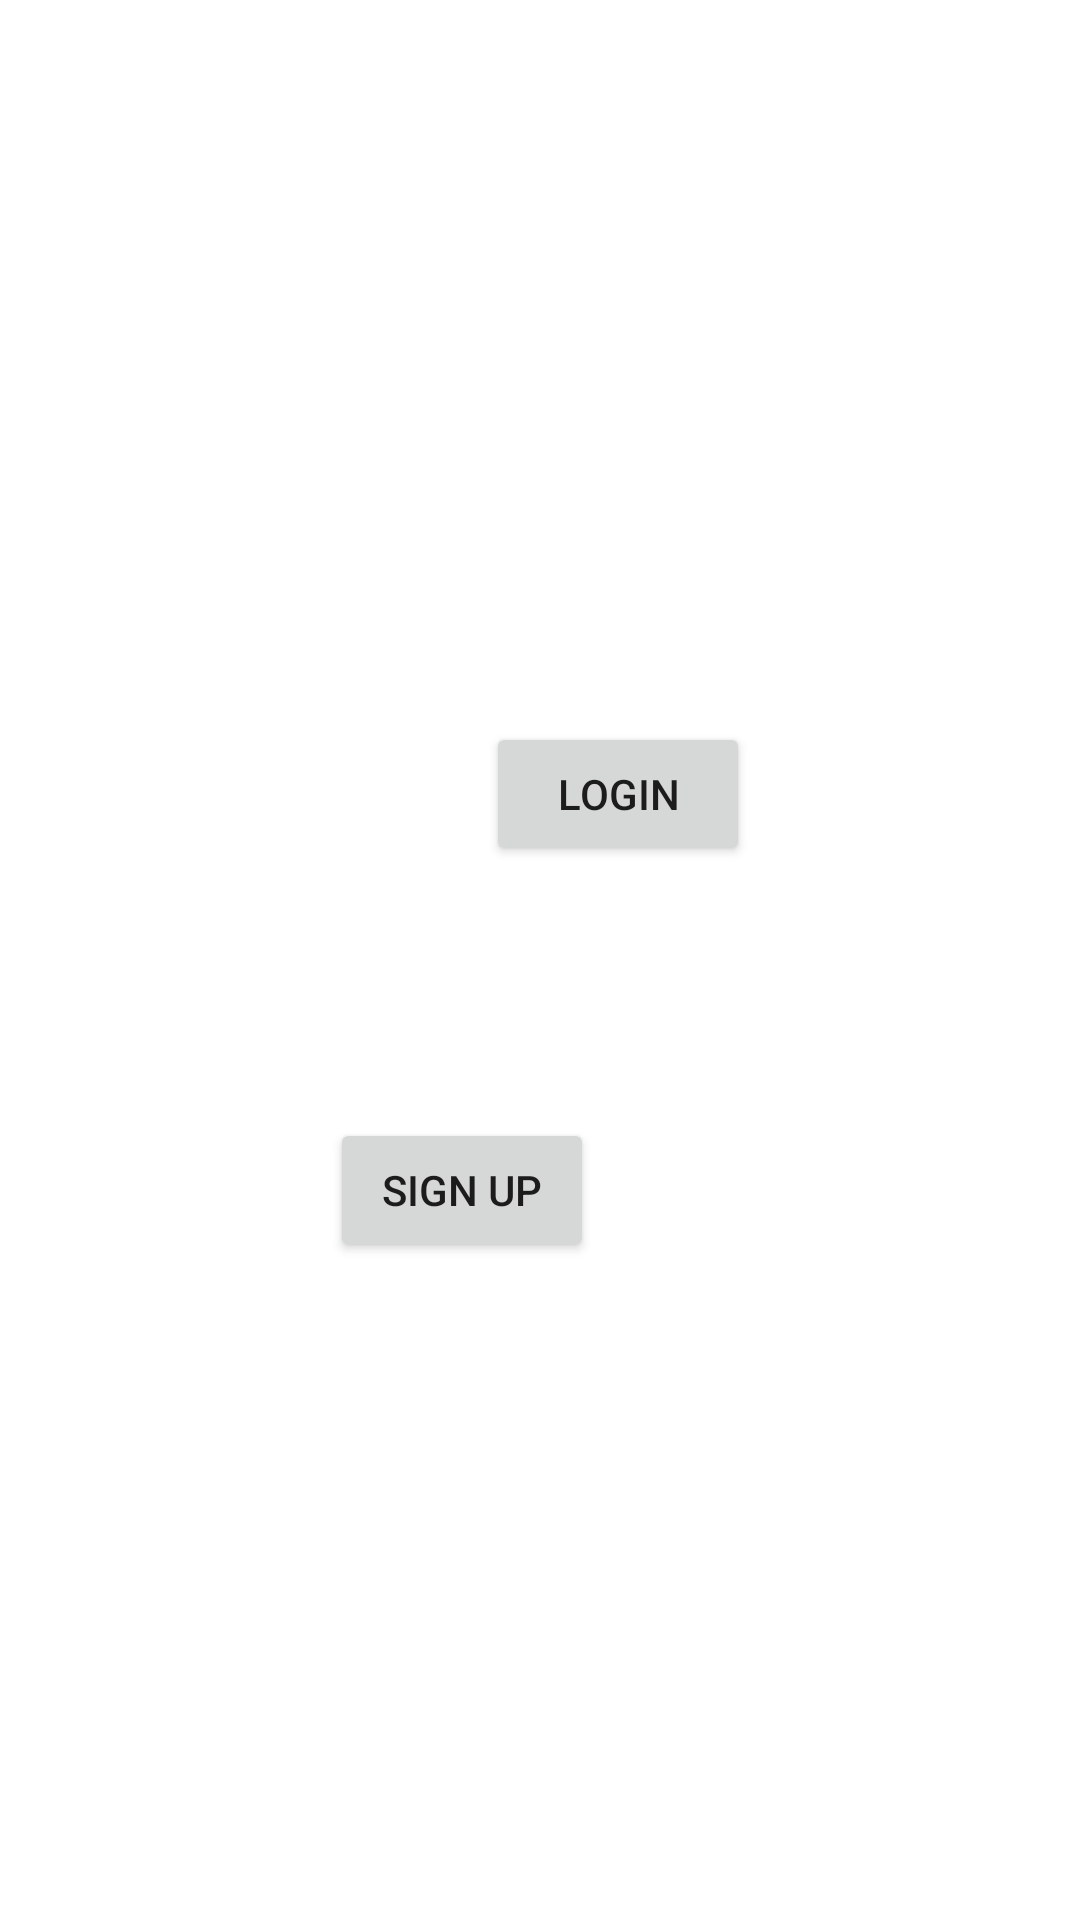

Reconstruct the res/layout file that produces this screen, plus the resources it refers to.
<!-- AndroidManifest.xml: application theme AppTheme -->
<!-- res/layout/activity_main.xml -->
<?xml version="1.0" encoding="utf-8"?>
<androidx.constraintlayout.widget.ConstraintLayout xmlns:android="http://schemas.android.com/apk/res/android"
    xmlns:app="http://schemas.android.com/apk/res-auto"
    xmlns:tools="http://schemas.android.com/tools"
    android:layout_width="match_parent"
    android:layout_height="match_parent"
    tools:context=".SplashActivity">

    <Button
        android:id="@+id/signup_button"
        android:layout_width="wrap_content"
        android:layout_height="wrap_content"
        android:layout_marginStart="161dp"
        android:layout_marginTop="42dp"
        android:layout_marginEnd="162dp"
        android:layout_marginBottom="286dp"
        android:text="Sign Up"
        app:layout_constraintBottom_toBottomOf="parent"
        app:layout_constraintEnd_toEndOf="parent"
        app:layout_constraintHorizontal_bias="1.0"
        app:layout_constraintStart_toStartOf="parent"
        app:layout_constraintTop_toBottomOf="@+id/login_button" />

    <Button
        android:id="@+id/login_button"
        android:layout_width="wrap_content"
        android:layout_height="wrap_content"
        android:layout_marginStart="162dp"
        android:layout_marginTop="307dp"
        android:layout_marginEnd="162dp"
        android:layout_marginBottom="42dp"
        android:text="Login"
        app:layout_constraintBottom_toTopOf="@+id/signup_button"
        app:layout_constraintEnd_toEndOf="parent"
        app:layout_constraintHorizontal_bias="0.0"
        app:layout_constraintStart_toStartOf="parent"
        app:layout_constraintTop_toTopOf="parent" />

</androidx.constraintlayout.widget.ConstraintLayout>
<!-- resources referenced by this layout -->
<resources>
  <style name="AppTheme" parent="Theme.MaterialComponents.DayNight">
          
          <item name="colorPrimary">@color/colorPrimary</item>
          <item name="colorPrimaryDark">@color/colorPrimaryDark</item>
          <item name="colorAccent">@color/colorAccent</item>
      </style>
  <!-- not gathered from this repository: default colours our renderer supplied (Android Studio template values) -->
  <color name="colorPrimary">#FF6200EE</color>
  <color name="colorPrimaryDark">#FF3700B3</color>
  <color name="colorAccent">#FF03DAC5</color>
</resources>
